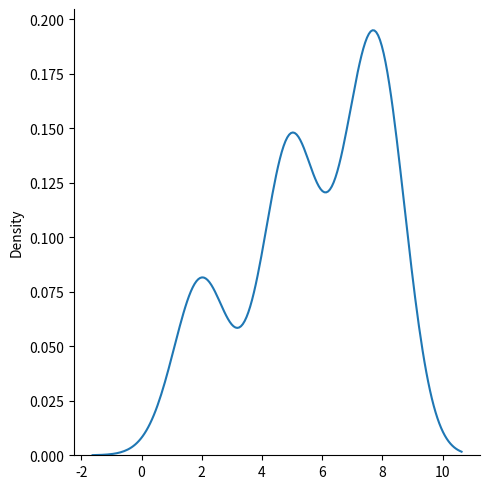

Python code for this plot:
import numpy as np
import matplotlib.pyplot as plt
import seaborn as sns

X = np.array(np.random.randint(1, 10, 10))
density = np.random.rand(1, 10)
density = density / density.sum()   # integral = 1
PDF = np.random.choice(X, p=density[0], size=(100))
print(PDF)

sns.displot(PDF, kind="kde")
plt.show()